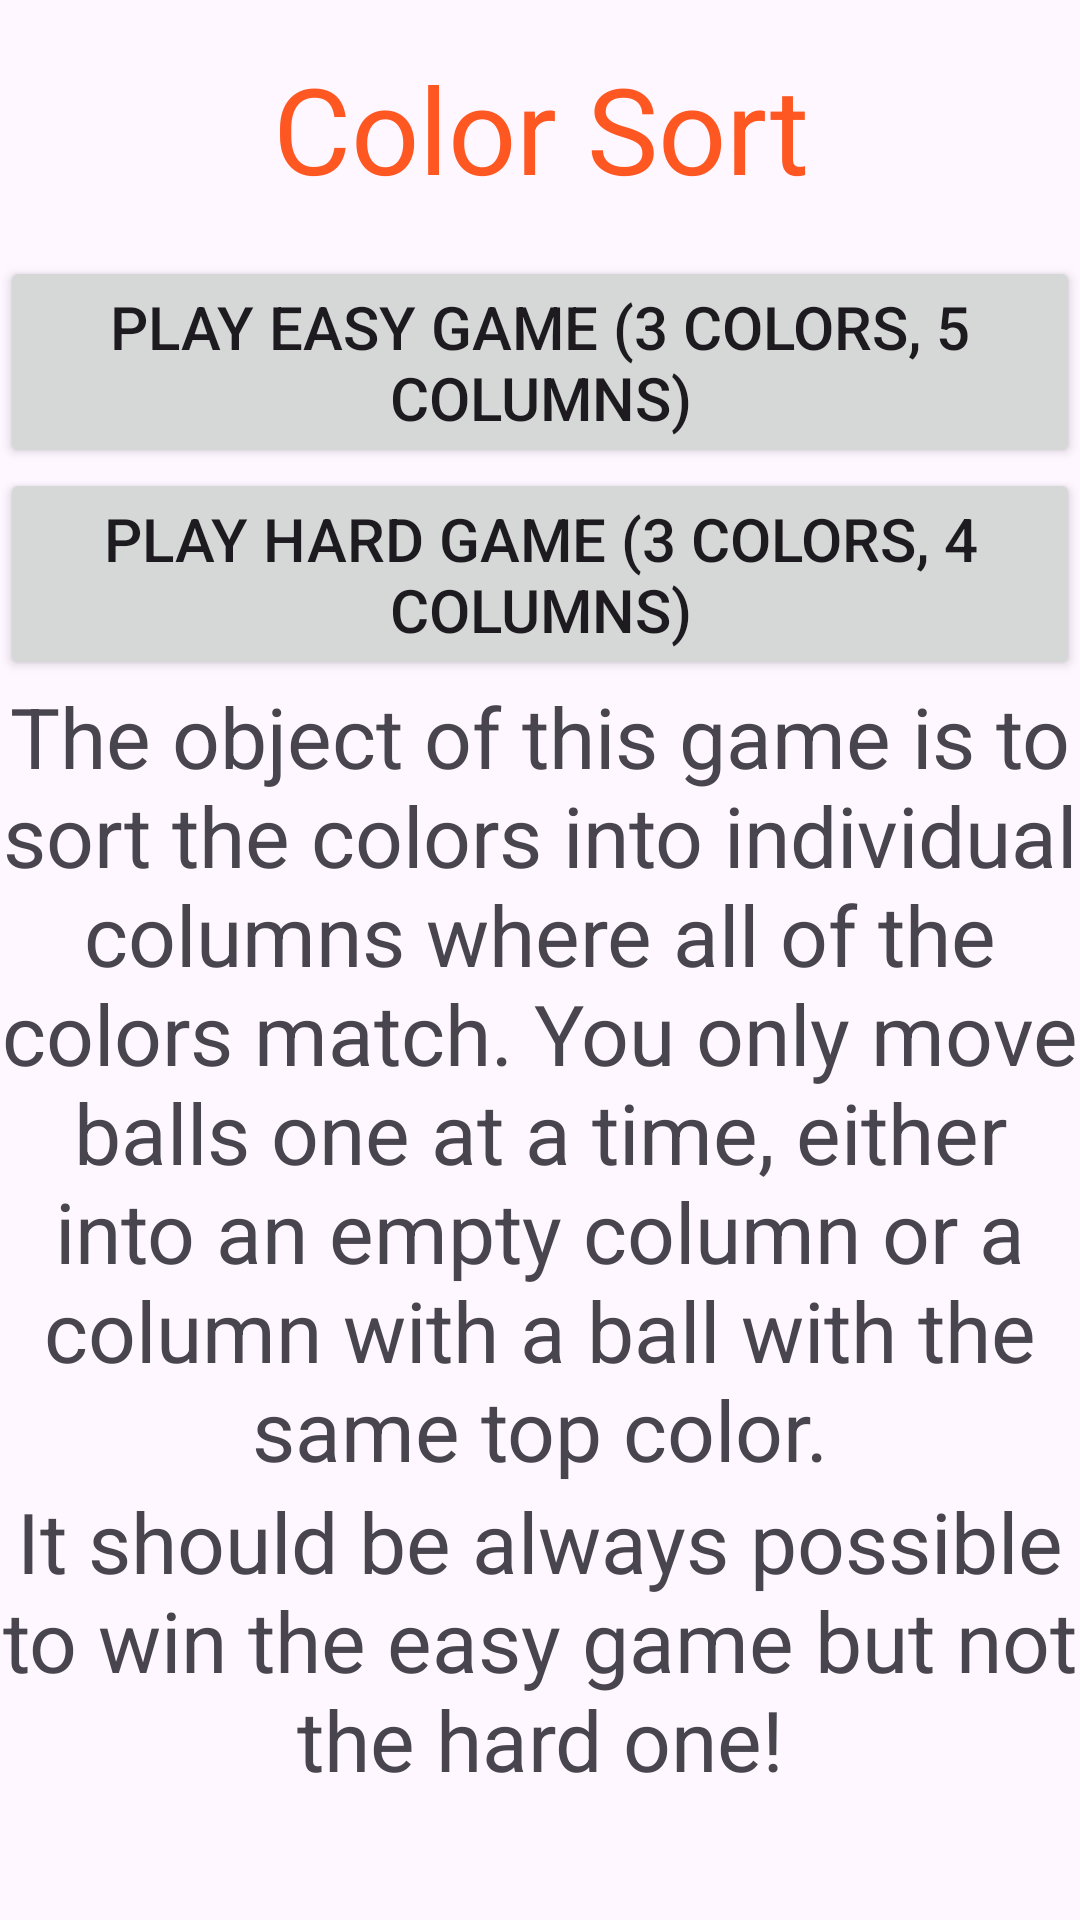

Layout XML and referenced resources for this Android screen:
<!-- AndroidManifest.xml: application theme Theme.P1_eton -->
<!-- res/layout/activity_main.xml -->
<LinearLayout xmlns:android="http://schemas.android.com/apk/res/android"
    xmlns:app="http://schemas.android.com/apk/res-auto"
    xmlns:tools="http://schemas.android.com/tools"
    android:layout_width="match_parent"
    android:layout_height="match_parent"
    android:orientation="vertical"
    tools:context=".MainActivity">

    <TextView
        android:layout_height="wrap_content"
        android:text="Color Sort"
        android:layout_width="match_parent"
        android:gravity="center"
        android:textColor="#FF5722"
        android:textSize="40sp"
        android:layout_margin="16dp"
        />
    <Button
        android:id="@+id/buttonEasy"
        android:layout_width="match_parent"
        android:layout_height="wrap_content"
        android:onClick="clickStartGame"
        android:textSize="20sp"
        android:text="Play Easy Game (3 colors, 5 columns)"/>
    <Button
        android:id="@+id/buttonHard"
        android:layout_width="match_parent"
        android:layout_height="wrap_content"
        android:onClick="clickStartGame"
        android:textSize="20sp"
        android:text="Play Hard Game (3 colors, 4 columns)"/>
    <TextView
        android:layout_height="wrap_content"
        android:text="@string/game_desc"
        android:layout_width="match_parent"
        android:gravity="center"
        android:textSize="28sp"
        />
    <TextView
        android:layout_height="wrap_content"
        android:text="@string/difficulty_desc"
        android:layout_width="match_parent"
        android:gravity="center"
        android:textSize="28sp"
        />

</LinearLayout>
<!-- resources referenced by this layout -->
<resources>
  <string name="difficulty_desc">
          It should be always possible to win the easy game but not the hard one!
      </string>
  <string name="game_desc">
          The object of this game is to sort the colors into individual columns where all of the colors match. You only move balls one at a time, either into an empty column or a column with a ball with the same top color.
      </string>
  <style name="Theme.P1_eton" parent="Base.Theme.P1_eton" />
  <style name="Base.Theme.P1_eton" parent="Theme.Material3.DayNight.NoActionBar">
          
          
      </style>
</resources>
